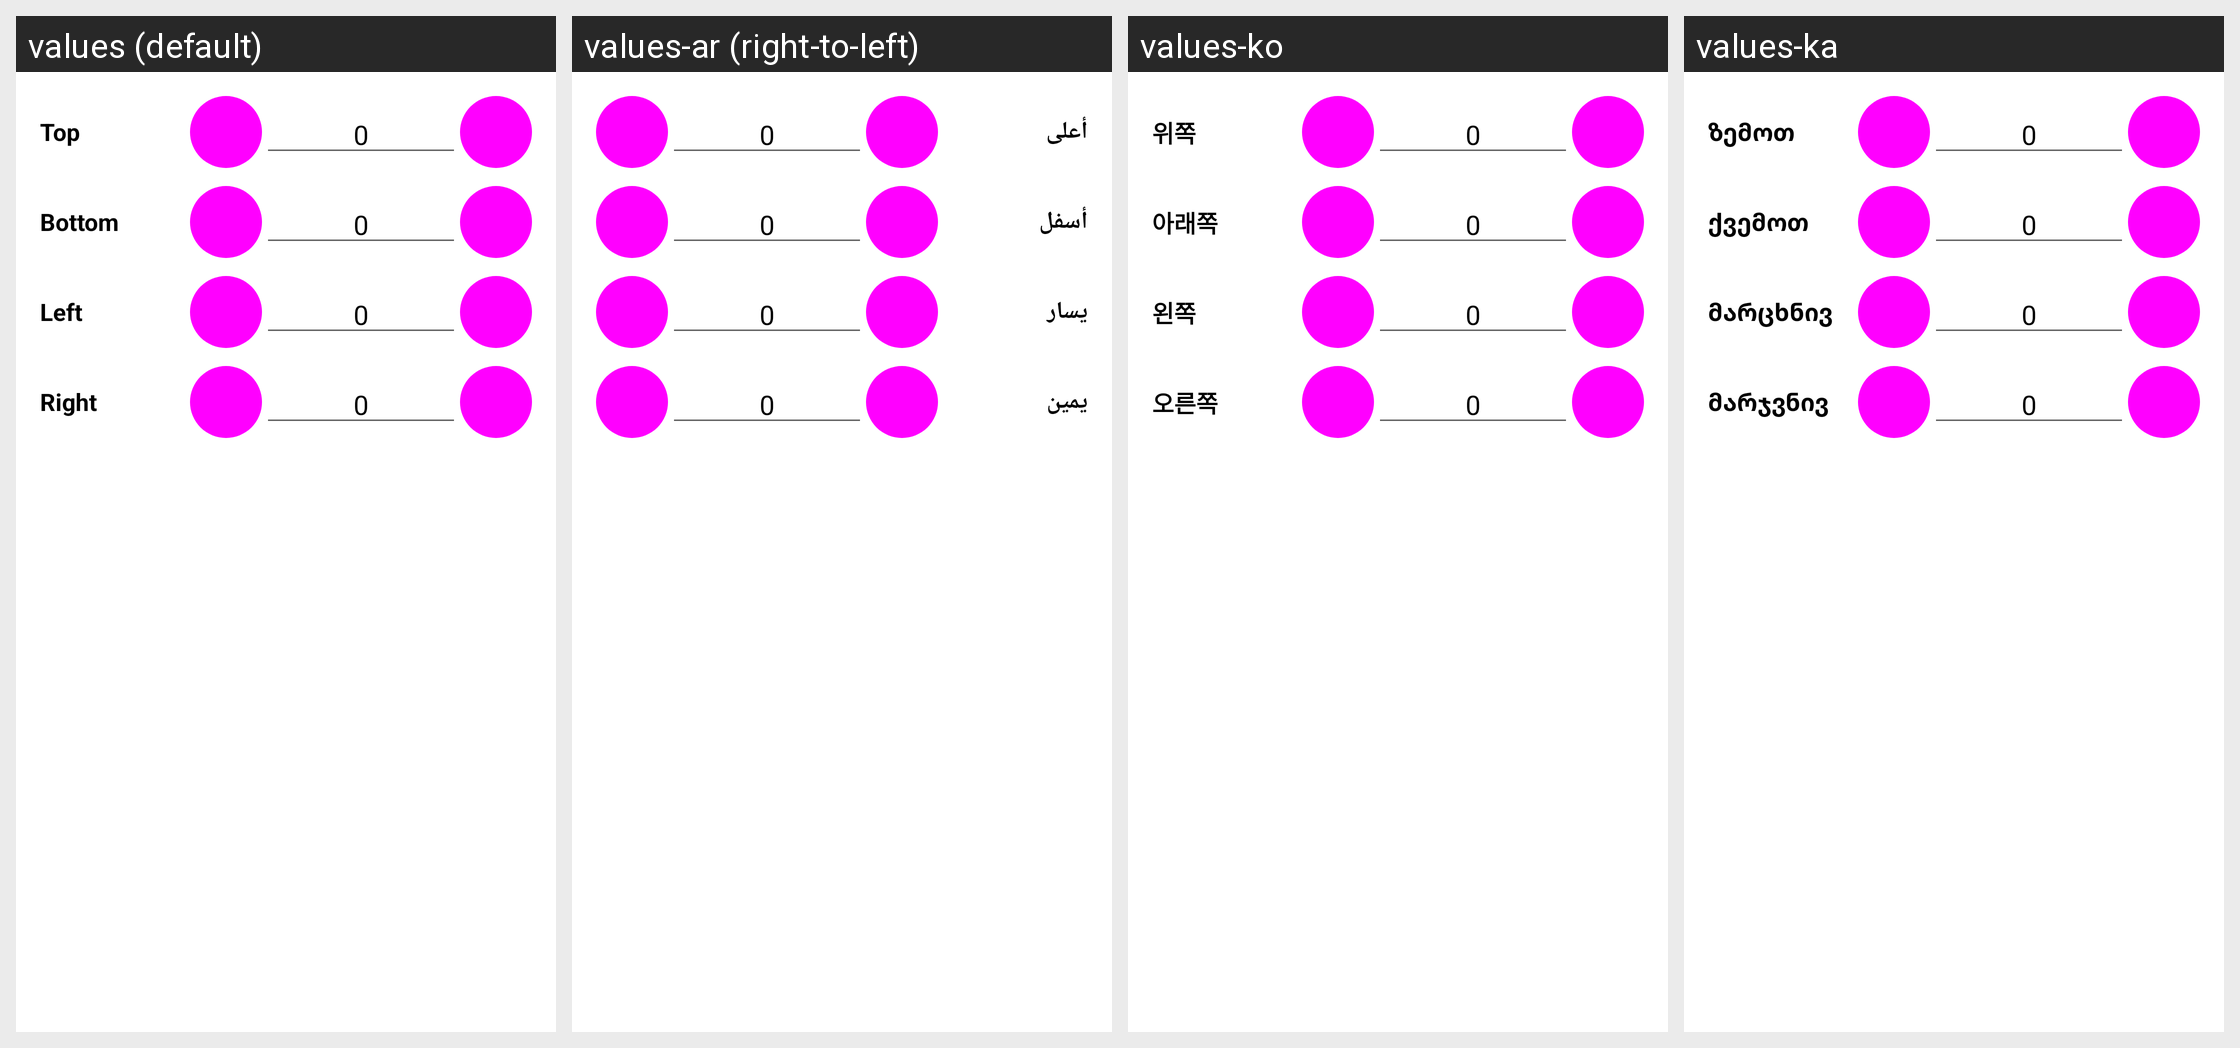

For this localized Android screen grid, give each drawn string resource with its value in every locale shown.
Android screen res/layout/dialog_custom_insets.xml rendered under 4 locales, left to right: values (default), values-ar (right-to-left), values-ko, values-ka. Device: Nexus 5 (rendered at 1080×1920; each locale shown at half size, 540×960, under a caption strip naming it); theme Theme.MaterialComponents.DayNight.NoActionBar.
Other locales in the repository, not shown: values-cs, values-de, values-es, values-es-rES, values-fr, values-hi, values-hu, values-in, values-it, values-ja, values-jp, values-nl, values-pl, values-pt-rBR, values-pt-rPT, values-ro, values-ru, values-th, values-tr, values-uk, values-vi, values-zh-rCN, values-zh-rTW.
Strings drawn on this screen, with the default value and each locale's value (text and hints the layout hard-codes, and strings that could not be matched under every locale, appear in the picture but are not listed):

inset_top
  values: Top
  values-ar: أعلى
  values-ko: 위쪽
  values-ka: ზემოთ

inset_bottom
  values: Bottom
  values-ar: أسفل
  values-ko: 아래쪽
  values-ka: ქვემოთ

inset_left
  values: Left
  values-ar: يسار
  values-ko: 왼쪽
  values-ka: მარცხნივ

inset_right
  values: Right
  values-ar: يمين
  values-ko: 오른쪽
  values-ka: მარჯვნივ
